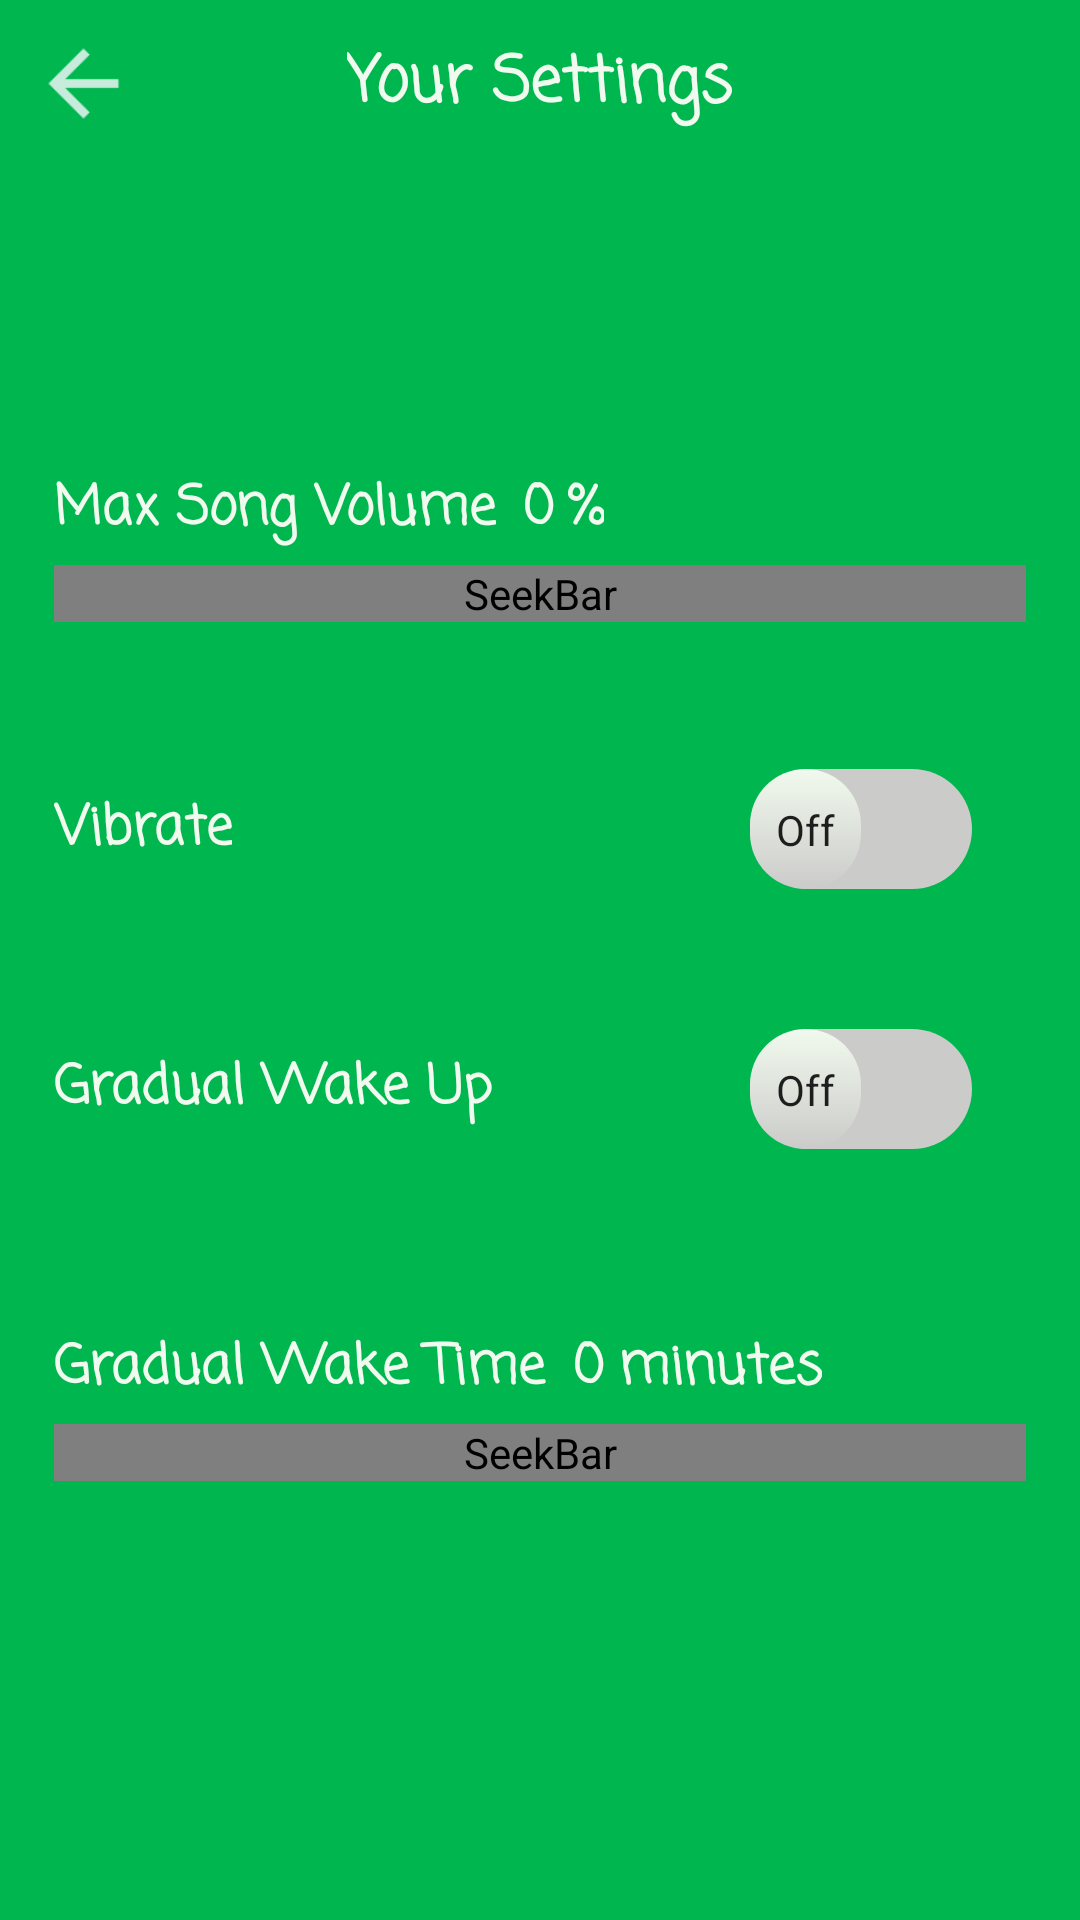

This screen was rendered from an Android layout file. Write that file and the resources it references.
<!-- AndroidManifest.xml: application theme AppTheme -->
<!-- res/layout/activity_settings.xml -->
<?xml version="1.0" encoding="utf-8"?>
<RelativeLayout xmlns:android="http://schemas.android.com/apk/res/android"
    xmlns:app="http://schemas.android.com/apk/res-auto"
    xmlns:tools="http://schemas.android.com/tools"
    android:layout_width="match_parent"
    android:layout_height="match_parent"
    android:background="@color/green1"
    tools:context="com.anders.spotifyalarm.SettingsActivity">

    <RelativeLayout
        android:layout_width="match_parent"
        android:layout_height="?attr/actionBarSize"
        android:background="@color/green1"
        android:gravity="center_vertical">

        <Button
            android:id="@+id/back_button"
            android:layout_width="35dp"
            android:layout_height="35dp"
            android:layout_alignParentLeft="true"
            android:layout_centerVertical="true"
            android:layout_marginLeft="5pt"
            android:background="@drawable/back" />

        <TextView
            android:layout_width="wrap_content"
            android:layout_height="wrap_content"
            android:layout_centerInParent="true"
            android:fontFamily="casual"
            android:text="@string/your_settings"
            android:textColor="@color/white"
            android:textSize="@dimen/extraLarge"
            android:textStyle="bold" />

    </RelativeLayout>


    <LinearLayout
        android:layout_width="match_parent"
        android:layout_height="400dp"
        android:layout_centerInParent="true"
        android:layout_marginLeft="18dp"
        android:layout_marginRight="18dp"
        android:orientation="vertical">

        <LinearLayout
            android:layout_width="match_parent"
            android:layout_height="0px"
            android:layout_weight=".33"
            android:layout_marginTop="27dp"
            android:orientation="vertical">
            <LinearLayout
                android:layout_width="wrap_content"
                android:layout_height="wrap_content"
                android:layout_marginBottom="4.5dp"
                android:layout_marginTop="9dp"
                android:gravity="center">

                <TextView
                    android:layout_width="wrap_content"
                    android:layout_height="wrap_content"
                    android:layout_gravity="center"
                    android:fontFamily="casual"
                    android:text="@string/volume_range"
                    android:textColor="@color/white"
                    android:textSize="@dimen/large"
                    android:textStyle="bold" />

                <TextView
                    android:id="@+id/seek_bar_percent"
                    android:layout_width="wrap_content"
                    android:layout_height="wrap_content"
                    android:layout_marginRight="4.5dp"
                    android:fontFamily="casual"
                    android:paddingLeft="9dp"
                    android:text="0"
                    android:textColor="@color/white"
                    android:textSize="@dimen/large"
                    android:textStyle="bold" />

                <TextView
                    android:id="@+id/percent"
                    android:layout_width="wrap_content"
                    android:layout_height="wrap_content"
                    android:layout_marginRight="4.5dp"
                    android:fontFamily="casual"
                    android:text="@string/percent"
                    android:textColor="@color/white"
                    android:textSize="@dimen/large"
                    android:textStyle="bold" />

            </LinearLayout>

            <SeekBar
                android:id="@+id/gradual_alarm_percent_seek_bar"
                android:layout_width="match_parent"
                android:layout_height="wrap_content"
                android:max="100"
                android:progressDrawable="@drawable/thumb_layer"
                android:progressTint="@color/grey"
                android:splitTrack="false"
                android:thumb="@drawable/thumb_custom"
                android:thumbOffset="9dp" />
        </LinearLayout>


        <RelativeLayout
            android:layout_width="match_parent"
            android:layout_height="0px"
            android:layout_marginEnd="18dp"
            android:layout_weight=".33"
            android:gravity="center_vertical">

            <TextView
                android:layout_width="wrap_content"
                android:layout_height="match_parent"
                android:layout_marginRight="18dp"
                android:fontFamily="casual"
                android:gravity="center"
                android:text="@string/vibrate_on_ring"
                android:textColor="@color/white"
                android:textSize="@dimen/large"
                android:textStyle="bold" />

            <android.support.v7.widget.SwitchCompat
                android:id="@+id/switch_vibrate"
                android:layout_width="wrap_content"
                android:layout_height="match_parent"
                android:layout_alignParentEnd="true"
                android:textColor="@color/white"
                android:textColorHighlight="@color/blue1"
                android:textOff="Off"
                android:textOn="On"
                android:textColorHint="@color/white"
                android:theme="@style/Theme.MyActivityTheme"
                android:thumb="@drawable/switch_button_selector"
                app:showText="true"
                app:track="@drawable/switch_custom_track" />

        </RelativeLayout>

        <RelativeLayout
            android:layout_width="match_parent"
            android:layout_height="0px"
            android:layout_marginEnd="18dp"
            android:layout_weight=".33"
            android:gravity="center_vertical">

            <TextView
                android:layout_width="wrap_content"
                android:layout_height="match_parent"
                android:layout_marginRight="18dp"
                android:fontFamily="casual"
                android:gravity="center"
                android:text="@string/gradual_wake_up"
                android:textColor="@color/white"
                android:textSize="@dimen/large"
                android:textStyle="bold" />

            <android.support.v7.widget.SwitchCompat
                android:id="@+id/switch_gradual_alarm"
                android:layout_width="wrap_content"
                android:layout_height="match_parent"
                android:layout_alignParentRight="true"
                android:textColor="@color/white"
                android:textColorHighlight="@color/orange"
                android:textOff="Off"
                android:textOn="On"
                android:theme="@style/Theme.MyActivityTheme"
                android:thumb="@drawable/switch_button_selector"
                app:showText="true"
                app:track="@drawable/switch_custom_track" />

        </RelativeLayout>


        <LinearLayout
            android:layout_width="match_parent"
            android:layout_height="0px"
            android:layout_weight=".33"
            android:layout_marginTop="27dp"
            android:orientation="vertical">
            <LinearLayout
                android:layout_width="wrap_content"
                android:layout_height="wrap_content"
                android:layout_marginBottom="4.5dp"
                android:layout_marginTop="9dp"
                android:gravity="center">

                <TextView
                    android:layout_width="wrap_content"
                    android:layout_height="wrap_content"
                    android:layout_gravity="center"
                    android:fontFamily="casual"
                    android:text="@string/gradual_sound_increase"
                    android:textColor="@color/white"
                    android:textSize="@dimen/large"
                    android:textStyle="bold" />

                <TextView
                    android:id="@+id/seek_bar_time"
                    android:layout_width="wrap_content"
                    android:layout_height="wrap_content"
                    android:layout_marginRight="4.5dp"
                    android:fontFamily="casual"
                    android:paddingLeft="9dp"
                    android:text="0"
                    android:textColor="@color/white"
                    android:textSize="@dimen/large"
                    android:textStyle="bold" />

                <TextView
                    android:id="@+id/minutes"
                    android:layout_width="wrap_content"
                    android:layout_height="wrap_content"
                    android:layout_marginRight="4.5dp"
                    android:fontFamily="casual"
                    android:text="@string/minutes"
                    android:textColor="@color/white"
                    android:textSize="@dimen/large"
                    android:textStyle="bold" />

            </LinearLayout>

        <SeekBar
            android:id="@+id/gradual_alarm_time_seek_bar"
            android:layout_width="match_parent"
            android:layout_height="wrap_content"
            android:max="5"
            android:progressDrawable="@drawable/thumb_layer"
            android:progressTint="@color/grey"
            android:splitTrack="false"
            android:thumb="@drawable/thumb_custom"
            android:thumbOffset="9dp" />
        </LinearLayout>

    </LinearLayout>

</RelativeLayout>
<!-- resources referenced by this layout -->
<resources>
  <color name="blue1">#457B9D</color>
  <color name="green1">#00B64F</color>
  <color name="grey">#CBCBC9</color>
  <color name="orange">#ffca6f</color>
  <color name="white">#F1FAEE</color>
  <dimen name="extraLarge">21sp</dimen>
  <dimen name="large">18sp</dimen>
  <!-- drawable back: png bitmap (drawable-hdpi, 312 bytes) -->
  <!-- drawable switch_button_selector (drawable) -->
  <?xml version="1.0" encoding="utf-8"?>
  <selector xmlns:android="http://schemas.android.com/apk/res/android">
      <item android:state_checked="true">
          <shape android:dither="true" android:shape="rectangle" android:useLevel="false" android:visible="true">
              <gradient android:angle="270" android:endColor="@color/blue2" android:startColor="@color/white" />
              <corners android:radius="20dp" />
              <size android:width="37dp" android:height="37dp" />
          </shape>
          <color android:color="@color/white"/>
      </item>
      <item android:state_checked="false">
          <shape android:dither="true" android:shape="rectangle" android:useLevel="false" android:visible="true">
              <gradient android:angle="270" android:endColor="@color/grey" android:startColor="@color/white" />
              <corners android:radius="20dp" />
              <size android:width="37dp" android:height="37dp" />
          </shape>
  
          <color android:color="@color/white"/>
      </item>
  </selector>
  <!-- drawable switch_custom_track (drawable) -->
  <?xml version="1.0" encoding="utf-8"?>
  <shape xmlns:android="http://schemas.android.com/apk/res/android"
      android:dither="true"
      android:shape="rectangle"
      android:visible="true">
      <gradient
          android:angle="180"
          android:endColor="@color/grey"
          android:startColor="@color/grey" />
      <corners android:radius="20dp" />
      <size
          android:width="80dp"
          android:height="40dp" />
  </shape>
  <!-- drawable thumb_custom (drawable) -->
  <?xml version="1.0" encoding="utf-8"?>
  <shape xmlns:android="http://schemas.android.com/apk/res/android"
      android:shape="oval" >
  
      <gradient
          android:angle="90"
          android:endColor="@color/white"
          android:startColor="@color/listGreen" />
  
      <size
          android:height="35dp"
          android:width="35dp" />
  
  </shape>
  <!-- drawable thumb_layer (drawable) -->
  <?xml version="1.0" encoding="utf-8"?>
  <layer-list xmlns:android="http://schemas.android.com/apk/res/android">
      <item
          android:id="@android:id/background"
          android:drawable="@drawable/thumb_shadow" />
      <item android:id="@android:id/progress">
          <clip android:drawable="@drawable/thumb_progress" />
      </item>
  </layer-list>
  <string name="gradual_sound_increase">Gradual Wake Time</string>
  <string name="gradual_wake_up">Gradual Wake Up</string>
  <string name="minutes">minutes</string>
  <string name="percent">%</string>
  <string name="vibrate_on_ring">Vibrate</string>
  <string name="volume_range">Max Song Volume</string>
  <string name="your_settings">Your Settings</string>\
  <style name="Theme.MyActivityTheme" parent="Theme.AppCompat.Light">
          
          <item name="colorPrimary">@color/white</item>
  
          
          <item name="colorPrimaryDark">@color/white</item>
  
          
          <item name="colorAccent">@color/white</item>
  
          
  
      </style>
  <style name="AppTheme" parent="Theme.AppCompat.Light.NoActionBar">
          
          <item name="colorPrimary">@color/colorPrimary</item>
          <item name="colorPrimaryDark">@color/colorPrimaryDark</item>
          <item name="colorAccent">@color/colorAccent</item>
      </style>
  <color name="blue2">#A8DADC</color>
  <color name="listGreen">#36d98b</color>
  <color name="colorPrimary">#383d44</color>
  <color name="colorPrimaryDark">#111214</color>
  <color name="colorAccent">#fff</color>
</resources>
